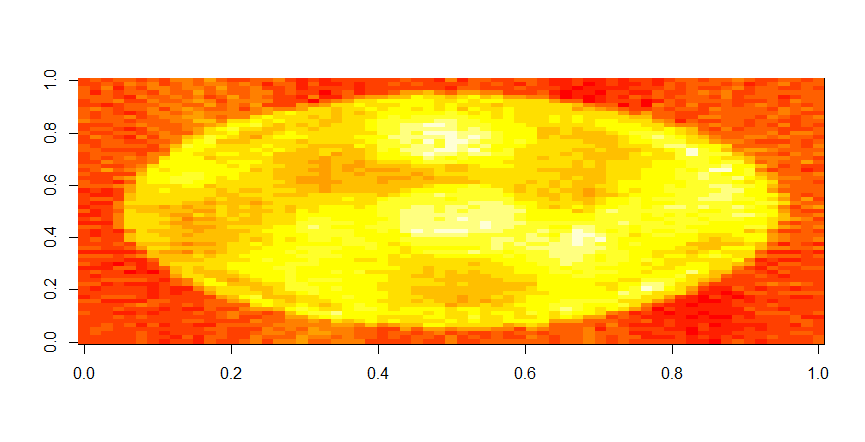

Source data for this figure (header and first rows):
, V1, V2, V3, V4, V5, V6, V7, V8, V9, V10, V11, V12, V13, V14, V15, V16, V17, V18, V19, V20, V21, V22, V23
1, 0.5114, 0.5125, 0.5113, 0.5127, 0.5146, 0.5122, 0.5126, 0.5107, 0.5124, 0.5116, 0.5098, 0.5167, 0.511, 0.5126, 0.5102, 0.5143, 0.5125, 0.5118, 0.5171, 0.5106, 0.5134, 0.5108, 0.5159
2, 0.5124, 0.5122, 0.5107, 0.5104, 0.5143, 0.5138, 0.5132, 0.5129, 0.5121, 0.5142, 0.5089, 0.5111, 0.5139, 0.5161, 0.5089, 0.5113, 0.5158, 0.5098, 0.5153, 0.5132, 0.5142, 0.5105, 0.5175
3, 0.5121, 0.5125, 0.5128, 0.5094, 0.5107, 0.5116, 0.5144, 0.5137, 0.5113, 0.5137, 0.5154, 0.5096, 0.512, 0.5136, 0.5158, 0.5101, 0.5138, 0.5113, 0.5149, 0.5156, 0.5137, 0.5097, 0.5167
4, 0.5135, 0.5128, 0.5136, 0.5113, 0.512, 0.5115, 0.5104, 0.5149, 0.5105, 0.5118, 0.5155, 0.5105, 0.5141, 0.5125, 0.514, 0.5102, 0.5145, 0.5131, 0.5105, 0.5188, 0.5142, 0.5127, 0.5156
5, 0.5137, 0.5133, 0.5138, 0.5143, 0.5089, 0.5122, 0.5116, 0.5147, 0.5117, 0.5104, 0.5153, 0.5108, 0.5144, 0.5141, 0.516, 0.5091, 0.5128, 0.5201, 0.5094, 0.5124, 0.5181, 0.5101, 0.5153
6, 0.5081, 0.5106, 0.5106, 0.5143, 0.5151, 0.5125, 0.511, 0.5131, 0.5121, 0.5069, 0.5167, 0.5114, 0.5128, 0.5121, 0.517, 0.5104, 0.5136, 0.5171, 0.5151, 0.5172, 0.5159, 0.5049, 0.5113
7, 0.5131, 0.5131, 0.5116, 0.5113, 0.5104, 0.5125, 0.5119, 0.5152, 0.5143, 0.5095, 0.5109, 0.5153, 0.5147, 0.5148, 0.5162, 0.5141, 0.5119, 0.5187, 0.5125, 0.5111, 0.5092, 0.4992, 0.4987
8, 0.5151, 0.5134, 0.5149, 0.5143, 0.5152, 0.5141, 0.5118, 0.5144, 0.5154, 0.5134, 0.5089, 0.5143, 0.512, 0.5145, 0.5114, 0.5157, 0.5114, 0.514, 0.5077, 0.4992, 0.4977, 0.4981, 0.501
9, 0.5139, 0.5149, 0.513, 0.5145, 0.5114, 0.5137, 0.513, 0.5134, 0.5116, 0.5126, 0.5123, 0.5111, 0.5146, 0.5151, 0.51, 0.509, 0.5011, 0.4983, 0.4984, 0.4965, 0.4991, 0.4971, 0.5036
10, 0.5121, 0.5098, 0.5117, 0.5135, 0.5131, 0.5107, 0.5143, 0.5143, 0.5176, 0.5104, 0.5122, 0.512, 0.5125, 0.5159, 0.5061, 0.5047, 0.4955, 0.4952, 0.4957, 0.4965, 0.4998, 0.4976, 0.504
11, 0.5152, 0.5167, 0.5141, 0.5124, 0.5154, 0.5088, 0.5123, 0.5095, 0.5152, 0.5144, 0.5138, 0.5131, 0.5115, 0.5073, 0.4968, 0.4939, 0.4944, 0.4975, 0.4969, 0.4953, 0.4981, 0.4956, 0.4996
12, 0.5077, 0.5096, 0.5122, 0.5099, 0.5155, 0.5123, 0.5112, 0.5132, 0.5106, 0.5089, 0.5102, 0.5111, 0.5016, 0.4991, 0.4909, 0.4929, 0.4976, 0.4988, 0.4967, 0.4954, 0.4964, 0.4993, 0.5004
13, 0.5132, 0.511, 0.5101, 0.5108, 0.5105, 0.5118, 0.5095, 0.5106, 0.514, 0.5095, 0.5106, 0.5033, 0.4934, 0.4934, 0.4918, 0.4969, 0.4986, 0.4975, 0.4961, 0.4946, 0.4952, 0.4963, 0.4978
14, 0.5122, 0.5127, 0.5133, 0.5114, 0.5096, 0.5146, 0.5074, 0.5068, 0.512, 0.5086, 0.5022, 0.4975, 0.4949, 0.4949, 0.4979, 0.5003, 0.4984, 0.4948, 0.4916, 0.4926, 0.4947, 0.4937, 0.4951
15, 0.5081, 0.5128, 0.5116, 0.5127, 0.5082, 0.5142, 0.5144, 0.5087, 0.5073, 0.5097, 0.498, 0.4923, 0.4949, 0.4964, 0.4981, 0.4968, 0.4946, 0.4927, 0.4906, 0.4931, 0.4934, 0.4929, 0.4967
16, 0.5063, 0.5047, 0.5099, 0.5116, 0.511, 0.5057, 0.5122, 0.509, 0.5025, 0.4943, 0.4918, 0.489, 0.4958, 0.4982, 0.4975, 0.4958, 0.4918, 0.49, 0.4907, 0.4906, 0.4925, 0.4914, 0.4917
17, 0.5129, 0.5075, 0.5062, 0.5065, 0.5082, 0.51, 0.5109, 0.5118, 0.5017, 0.4925, 0.4921, 0.4973, 0.498, 0.4984, 0.494, 0.4927, 0.4915, 0.4921, 0.4906, 0.4913, 0.489, 0.4904, 0.4901
18, 0.5068, 0.5085, 0.5066, 0.5091, 0.5058, 0.5091, 0.5081, 0.5079, 0.499, 0.4942, 0.4932, 0.499, 0.4965, 0.4949, 0.4933, 0.4908, 0.4916, 0.4916, 0.4892, 0.492, 0.4907, 0.4928, 0.4913
19, 0.5069, 0.51, 0.5089, 0.5057, 0.5056, 0.5039, 0.5013, 0.4995, 0.4923, 0.4933, 0.499, 0.4985, 0.495, 0.4894, 0.4896, 0.4888, 0.4893, 0.488, 0.4884, 0.4885, 0.4902, 0.4905, 0.4887
20, 0.5021, 0.5017, 0.5061, 0.5097, 0.5064, 0.5062, 0.5025, 0.4919, 0.489, 0.4927, 0.4944, 0.4937, 0.4927, 0.4881, 0.4884, 0.4902, 0.4915, 0.49, 0.4901, 0.4884, 0.4904, 0.4863, 0.4898
21, 0.508, 0.504, 0.5035, 0.5022, 0.5069, 0.5014, 0.4933, 0.4886, 0.4898, 0.4947, 0.4959, 0.4942, 0.4882, 0.4885, 0.4903, 0.4889, 0.4898, 0.4912, 0.4903, 0.489, 0.488, 0.4889, 0.4877
22, 0.5104, 0.5047, 0.5037, 0.5046, 0.5046, 0.5049, 0.4924, 0.4891, 0.4934, 0.4967, 0.4936, 0.4925, 0.4917, 0.4911, 0.4901, 0.4892, 0.4909, 0.4908, 0.4898, 0.4899, 0.4903, 0.4895, 0.4883
23, 0.5055, 0.5095, 0.5055, 0.5048, 0.5016, 0.4958, 0.4895, 0.4852, 0.4939, 0.4946, 0.4923, 0.4914, 0.4904, 0.4893, 0.4911, 0.4893, 0.4908, 0.4879, 0.4901, 0.4921, 0.4899, 0.4893, 0.4908
24, 0.5048, 0.5061, 0.504, 0.5066, 0.5004, 0.499, 0.492, 0.4931, 0.4926, 0.4904, 0.4909, 0.4895, 0.491, 0.4926, 0.4899, 0.4904, 0.4918, 0.4921, 0.4902, 0.4922, 0.4906, 0.4896, 0.4906
25, 0.5068, 0.5081, 0.5082, 0.5075, 0.5058, 0.4951, 0.4927, 0.4905, 0.4892, 0.4873, 0.4903, 0.4902, 0.4896, 0.4911, 0.491, 0.4928, 0.4912, 0.4893, 0.4931, 0.4921, 0.4932, 0.4911, 0.4909
26, 0.5114, 0.5081, 0.5102, 0.5082, 0.5002, 0.4899, 0.49, 0.4913, 0.4895, 0.4913, 0.4913, 0.4923, 0.4924, 0.4902, 0.4902, 0.4901, 0.4924, 0.4932, 0.4926, 0.4916, 0.4935, 0.4921, 0.4903
27, 0.5114, 0.5126, 0.5133, 0.5111, 0.5057, 0.4933, 0.4932, 0.4916, 0.4922, 0.4917, 0.495, 0.4921, 0.4918, 0.4933, 0.4934, 0.4921, 0.4904, 0.4936, 0.4926, 0.4909, 0.4918, 0.4929, 0.4923
28, 0.5119, 0.5099, 0.5093, 0.5123, 0.502, 0.4917, 0.4936, 0.4916, 0.494, 0.4932, 0.4953, 0.4965, 0.4957, 0.4942, 0.4949, 0.4945, 0.4951, 0.4947, 0.4929, 0.4938, 0.4946, 0.4939, 0.4903
29, 0.5113, 0.5133, 0.5089, 0.5031, 0.4968, 0.4936, 0.4941, 0.4931, 0.4906, 0.4942, 0.4937, 0.494, 0.4949, 0.4934, 0.4945, 0.4952, 0.4939, 0.4933, 0.4944, 0.4949, 0.4951, 0.4912, 0.4935
30, 0.5079, 0.508, 0.5138, 0.508, 0.4981, 0.4943, 0.4932, 0.4927, 0.4918, 0.4943, 0.4971, 0.4967, 0.4975, 0.4985, 0.4961, 0.4954, 0.497, 0.4948, 0.4947, 0.4934, 0.4955, 0.4952, 0.491
31, 0.5123, 0.5101, 0.5076, 0.501, 0.493, 0.4932, 0.4929, 0.4936, 0.4922, 0.4944, 0.4941, 0.4976, 0.4969, 0.4969, 0.4963, 0.4948, 0.4977, 0.4987, 0.4974, 0.495, 0.4946, 0.4937, 0.4892
32, 0.5128, 0.5122, 0.5073, 0.5024, 0.4922, 0.494, 0.4929, 0.4925, 0.4926, 0.4961, 0.497, 0.4976, 0.4972, 0.4994, 0.4961, 0.4975, 0.4965, 0.496, 0.4957, 0.496, 0.4939, 0.4913, 0.4877
33, 0.5046, 0.5058, 0.5134, 0.5045, 0.4933, 0.4907, 0.4932, 0.4938, 0.4959, 0.5008, 0.4984, 0.4999, 0.4986, 0.4984, 0.4978, 0.4983, 0.4977, 0.4977, 0.4967, 0.4958, 0.4954, 0.492, 0.4882
34, 0.5133, 0.514, 0.5082, 0.5035, 0.4939, 0.4937, 0.4942, 0.4943, 0.4921, 0.4968, 0.5012, 0.5005, 0.4979, 0.4997, 0.4962, 0.4981, 0.4983, 0.4964, 0.4961, 0.4966, 0.4958, 0.4911, 0.4876
35, 0.5112, 0.5083, 0.5111, 0.5023, 0.4941, 0.4923, 0.4894, 0.4908, 0.4925, 0.4977, 0.4979, 0.4992, 0.5001, 0.4979, 0.498, 0.4978, 0.498, 0.4972, 0.4967, 0.4973, 0.4957, 0.4925, 0.4853
36, 0.5079, 0.5117, 0.5124, 0.5018, 0.4937, 0.4939, 0.495, 0.4933, 0.4933, 0.4961, 0.5004, 0.5001, 0.4975, 0.4997, 0.4972, 0.498, 0.4972, 0.4959, 0.4966, 0.4941, 0.4937, 0.4913, 0.4882
37, 0.51, 0.5075, 0.5105, 0.5074, 0.4955, 0.4961, 0.4942, 0.4912, 0.4943, 0.4972, 0.4979, 0.4966, 0.4983, 0.4996, 0.4986, 0.4981, 0.4946, 0.494, 0.4946, 0.4944, 0.492, 0.4912, 0.4876
38, 0.5104, 0.5123, 0.5116, 0.5065, 0.5003, 0.4898, 0.4898, 0.4914, 0.4934, 0.4943, 0.4993, 0.4998, 0.4961, 0.4971, 0.4969, 0.4952, 0.4967, 0.4941, 0.4939, 0.4925, 0.49, 0.4892, 0.4899
39, 0.5109, 0.5113, 0.5092, 0.5115, 0.4985, 0.4914, 0.495, 0.4939, 0.4945, 0.493, 0.4948, 0.4946, 0.4939, 0.4975, 0.4973, 0.4945, 0.4967, 0.4924, 0.4919, 0.4924, 0.4904, 0.49, 0.4896
40, 0.5091, 0.5067, 0.5087, 0.5038, 0.4949, 0.4918, 0.4939, 0.4895, 0.4897, 0.4917, 0.4926, 0.4927, 0.4937, 0.4945, 0.4968, 0.494, 0.4936, 0.4918, 0.4897, 0.4904, 0.4894, 0.4877, 0.4868
41, 0.5082, 0.5107, 0.5119, 0.5072, 0.4996, 0.4926, 0.4914, 0.4905, 0.4925, 0.4899, 0.4915, 0.4921, 0.4934, 0.4923, 0.4915, 0.4929, 0.4911, 0.4913, 0.4897, 0.4881, 0.4871, 0.4886, 0.4866
42, 0.5116, 0.5119, 0.5091, 0.5097, 0.5105, 0.5017, 0.4952, 0.4947, 0.4895, 0.4892, 0.4902, 0.4911, 0.4921, 0.4922, 0.4927, 0.4923, 0.4909, 0.4895, 0.4892, 0.4876, 0.4882, 0.4859, 0.4852
43, 0.5091, 0.5087, 0.5081, 0.5085, 0.5082, 0.5022, 0.4903, 0.489, 0.4859, 0.4879, 0.489, 0.49, 0.4925, 0.492, 0.4909, 0.4897, 0.4899, 0.4893, 0.49, 0.486, 0.4859, 0.4843, 0.485
44, 0.5109, 0.5095, 0.5078, 0.5085, 0.5075, 0.5033, 0.4944, 0.4901, 0.4885, 0.4861, 0.4882, 0.4901, 0.4908, 0.4911, 0.4914, 0.4903, 0.4885, 0.4915, 0.4871, 0.4866, 0.4847, 0.4855, 0.4858
45, 0.5065, 0.5071, 0.5059, 0.5072, 0.508, 0.5089, 0.502, 0.4912, 0.4915, 0.4902, 0.489, 0.491, 0.4917, 0.492, 0.4904, 0.4903, 0.4891, 0.4889, 0.4868, 0.4878, 0.4886, 0.4864, 0.4858
46, 0.5079, 0.5107, 0.5102, 0.5158, 0.5112, 0.5086, 0.5022, 0.4949, 0.4933, 0.4899, 0.4885, 0.4903, 0.4914, 0.491, 0.4948, 0.4919, 0.4912, 0.4894, 0.4898, 0.4884, 0.4904, 0.4896, 0.4863
47, 0.5128, 0.5131, 0.5099, 0.508, 0.5056, 0.5102, 0.5113, 0.5039, 0.4919, 0.4922, 0.4887, 0.4907, 0.4896, 0.4942, 0.4941, 0.4896, 0.4916, 0.4893, 0.4896, 0.4883, 0.4882, 0.4864, 0.4881
48, 0.511, 0.5077, 0.51, 0.5108, 0.5128, 0.5128, 0.5089, 0.5085, 0.4964, 0.4895, 0.4935, 0.4861, 0.486, 0.4898, 0.4917, 0.4948, 0.4919, 0.492, 0.4907, 0.4903, 0.489, 0.4887, 0.489
49, 0.5124, 0.5109, 0.517, 0.5116, 0.5164, 0.5133, 0.5143, 0.518, 0.5036, 0.4946, 0.4958, 0.4875, 0.4864, 0.4871, 0.4918, 0.4934, 0.4919, 0.4926, 0.4911, 0.493, 0.4923, 0.4913, 0.4912
50, 0.5144, 0.5161, 0.516, 0.5125, 0.515, 0.511, 0.5154, 0.5132, 0.5083, 0.5048, 0.4953, 0.4958, 0.4881, 0.4809, 0.4849, 0.4895, 0.4921, 0.4943, 0.4926, 0.4941, 0.4891, 0.492, 0.4908
51, 0.5141, 0.5148, 0.512, 0.5141, 0.5152, 0.5154, 0.5156, 0.5173, 0.519, 0.5122, 0.5033, 0.4964, 0.4963, 0.4837, 0.486, 0.4871, 0.4901, 0.4929, 0.4944, 0.4926, 0.4915, 0.4959, 0.4938
52, 0.5145, 0.515, 0.5136, 0.5159, 0.5142, 0.514, 0.5172, 0.5186, 0.5137, 0.5161, 0.5103, 0.5021, 0.4933, 0.4922, 0.4888, 0.4879, 0.4922, 0.493, 0.4959, 0.4956, 0.4961, 0.4916, 0.4967
53, 0.5134, 0.5134, 0.5126, 0.515, 0.5163, 0.5153, 0.5172, 0.5165, 0.5156, 0.5174, 0.5178, 0.5123, 0.4958, 0.4959, 0.4939, 0.4927, 0.4893, 0.4898, 0.4925, 0.4935, 0.4942, 0.4928, 0.4958
54, 0.5166, 0.5161, 0.5209, 0.5186, 0.516, 0.5162, 0.5191, 0.5148, 0.5181, 0.5186, 0.518, 0.5174, 0.5047, 0.501, 0.4954, 0.4962, 0.4944, 0.4854, 0.4901, 0.4898, 0.4939, 0.4938, 0.4975
55, 0.5151, 0.5141, 0.515, 0.5116, 0.5137, 0.518, 0.516, 0.5209, 0.5179, 0.5174, 0.5187, 0.5182, 0.5172, 0.5139, 0.5072, 0.4981, 0.4965, 0.4917, 0.4922, 0.4912, 0.4956, 0.4924, 0.4947
56, 0.5182, 0.5171, 0.5147, 0.5151, 0.5185, 0.5169, 0.5196, 0.5163, 0.5157, 0.5167, 0.5202, 0.5135, 0.5181, 0.5153, 0.5117, 0.5024, 0.4982, 0.4979, 0.4954, 0.4942, 0.4958, 0.4886, 0.4926
57, 0.5131, 0.5127, 0.5149, 0.5164, 0.5167, 0.5168, 0.5188, 0.5147, 0.5178, 0.5164, 0.5149, 0.5169, 0.5202, 0.518, 0.5135, 0.5131, 0.5095, 0.4972, 0.4954, 0.4948, 0.4944, 0.4914, 0.4946
58, 0.5107, 0.5158, 0.5144, 0.515, 0.5166, 0.5141, 0.5128, 0.515, 0.5158, 0.5125, 0.5127, 0.52, 0.5149, 0.5085, 0.511, 0.5145, 0.5114, 0.5085, 0.5063, 0.4969, 0.4928, 0.4959, 0.4958
59, 0.5129, 0.5146, 0.5128, 0.5129, 0.5147, 0.5141, 0.5162, 0.5152, 0.5095, 0.5146, 0.5156, 0.5176, 0.5075, 0.5111, 0.5143, 0.5139, 0.5122, 0.5107, 0.5119, 0.5029, 0.5054, 0.4961, 0.4949
60, 0.5163, 0.5138, 0.514, 0.515, 0.5149, 0.5146, 0.5143, 0.5097, 0.5144, 0.5133, 0.5128, 0.5126, 0.51, 0.5163, 0.5089, 0.5111, 0.5102, 0.5117, 0.5147, 0.5111, 0.5177, 0.5041, 0.5089
... 5 more rows
